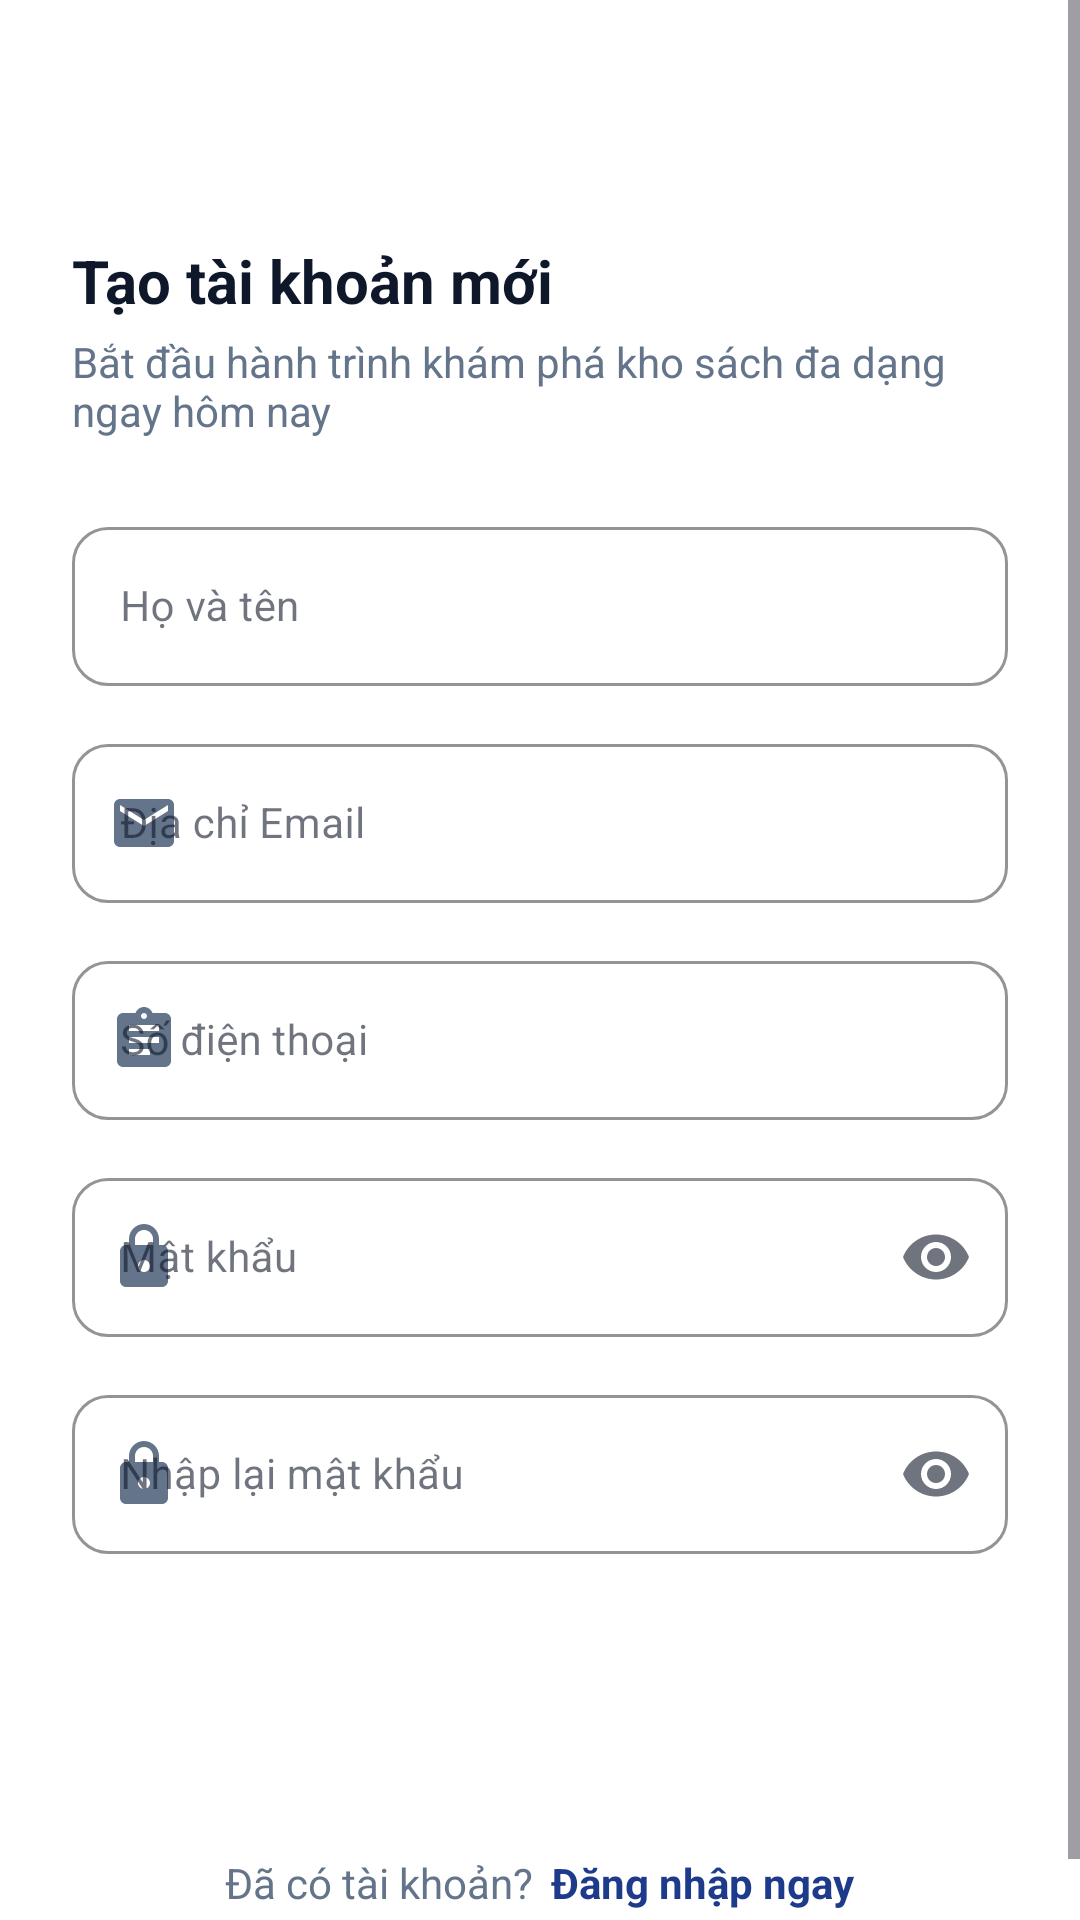

Reconstruct the res/layout file that produces this screen, plus the resources it refers to.
<!-- AndroidManifest.xml: application theme Theme.Book_selling_app -->
<!-- res/layout/activity_register.xml -->
<?xml version="1.0" encoding="utf-8"?>
<ScrollView xmlns:android="http://schemas.android.com/apk/res/android"
    xmlns:app="http://schemas.android.com/apk/res-auto"
    xmlns:tools="http://schemas.android.com/tools"
    android:layout_width="match_parent"
    android:layout_height="match_parent"
    android:background="@color/surface"
    android:fillViewport="true"
    tools:context=".RegisterActivity"
    tools:ignore="HardcodedText,ContentDescription,Autofill,Overdraw">

    <LinearLayout
        android:layout_width="match_parent"
        android:layout_height="wrap_content"
        android:orientation="vertical"
        android:padding="24dp">

        
        <ImageButton
            android:id="@+id/btnBack"
            android:layout_width="40dp"
            android:layout_height="40dp"
            android:background="?attr/selectableItemBackgroundBorderless"
            android:contentDescription="@null"
            android:src="@drawable/ic_arrow_back"
            app:tint="@color/text_primary" />

        
        <TextView
            android:layout_width="wrap_content"
            android:layout_height="wrap_content"
            android:layout_marginTop="16dp"
            android:text="Tạo tài khoản mới"
            android:textColor="@color/text_primary"
            android:textSize="@dimen/text_2xl"
            android:textStyle="bold" />

        <TextView
            android:layout_width="wrap_content"
            android:layout_height="wrap_content"
            android:layout_marginTop="4dp"
            android:layout_marginBottom="24dp"
            android:text="Bắt đầu hành trình khám phá kho sách đa dạng ngay hôm nay"
            android:textColor="@color/text_secondary"
            android:textSize="@dimen/text_md" />

        
        <com.google.android.material.textfield.TextInputLayout
            android:id="@+id/tilFullName"
            style="@style/Widget.MaterialComponents.TextInputLayout.OutlinedBox"
            android:layout_width="match_parent"
            android:layout_height="wrap_content"
            android:layout_marginBottom="14dp"
            android:hint="Họ và tên"
            app:boxCornerRadiusBottomEnd="@dimen/radius_md"
            app:boxCornerRadiusBottomStart="@dimen/radius_md"
            app:boxCornerRadiusTopEnd="@dimen/radius_md"
            app:boxCornerRadiusTopStart="@dimen/radius_md"
            app:boxStrokeColor="@color/primary"
            app:startIconDrawable="@drawable/ic_nav_person"
            app:startIconTint="@color/text_secondary">

            <com.google.android.material.textfield.TextInputEditText
                android:id="@+id/edtFullName"
                android:layout_width="match_parent"
                android:layout_height="wrap_content"
                android:importantForAutofill="no"
                android:inputType="textPersonName"
                android:textColor="@color/text_primary"
                android:textSize="@dimen/text_md" />
        </com.google.android.material.textfield.TextInputLayout>

        
        <com.google.android.material.textfield.TextInputLayout
            android:id="@+id/tilEmail"
            style="@style/Widget.MaterialComponents.TextInputLayout.OutlinedBox"
            android:layout_width="match_parent"
            android:layout_height="wrap_content"
            android:layout_marginBottom="14dp"
            android:hint="Địa chỉ Email"
            app:boxCornerRadiusBottomEnd="@dimen/radius_md"
            app:boxCornerRadiusBottomStart="@dimen/radius_md"
            app:boxCornerRadiusTopEnd="@dimen/radius_md"
            app:boxCornerRadiusTopStart="@dimen/radius_md"
            app:boxStrokeColor="@color/primary"
            app:startIconDrawable="@drawable/ic_mail"
            app:startIconTint="@color/text_secondary">

            <com.google.android.material.textfield.TextInputEditText
                android:id="@+id/edtEmail"
                android:layout_width="match_parent"
                android:layout_height="wrap_content"
                android:importantForAutofill="no"
                android:inputType="textEmailAddress"
                android:textColor="@color/text_primary"
                android:textSize="@dimen/text_md" />
        </com.google.android.material.textfield.TextInputLayout>

        
        <com.google.android.material.textfield.TextInputLayout
            android:id="@+id/tilPhone"
            style="@style/Widget.MaterialComponents.TextInputLayout.OutlinedBox"
            android:layout_width="match_parent"
            android:layout_height="wrap_content"
            android:layout_marginBottom="14dp"
            android:hint="Số điện thoại"
            app:boxCornerRadiusBottomEnd="@dimen/radius_md"
            app:boxCornerRadiusBottomStart="@dimen/radius_md"
            app:boxCornerRadiusTopEnd="@dimen/radius_md"
            app:boxCornerRadiusTopStart="@dimen/radius_md"
            app:boxStrokeColor="@color/primary"
            app:startIconDrawable="@drawable/ic_nav_orders"
            app:startIconTint="@color/text_secondary">

            <com.google.android.material.textfield.TextInputEditText
                android:id="@+id/edtPhone"
                android:layout_width="match_parent"
                android:layout_height="wrap_content"
                android:importantForAutofill="no"
                android:inputType="phone"
                android:textColor="@color/text_primary"
                android:textSize="@dimen/text_md" />
        </com.google.android.material.textfield.TextInputLayout>

        
        <com.google.android.material.textfield.TextInputLayout
            android:id="@+id/tilPassword"
            style="@style/Widget.MaterialComponents.TextInputLayout.OutlinedBox"
            android:layout_width="match_parent"
            android:layout_height="wrap_content"
            android:layout_marginBottom="14dp"
            android:hint="Mật khẩu"
            app:boxCornerRadiusBottomEnd="@dimen/radius_md"
            app:boxCornerRadiusBottomStart="@dimen/radius_md"
            app:boxCornerRadiusTopEnd="@dimen/radius_md"
            app:boxCornerRadiusTopStart="@dimen/radius_md"
            app:boxStrokeColor="@color/primary"
            app:endIconMode="password_toggle"
            app:startIconDrawable="@drawable/ic_lock"
            app:startIconTint="@color/text_secondary">

            <com.google.android.material.textfield.TextInputEditText
                android:id="@+id/edtPassword"
                android:layout_width="match_parent"
                android:layout_height="wrap_content"
                android:importantForAutofill="no"
                android:inputType="textPassword"
                android:textColor="@color/text_primary"
                android:textSize="@dimen/text_md" />
        </com.google.android.material.textfield.TextInputLayout>

        
        <com.google.android.material.textfield.TextInputLayout
            android:id="@+id/tilConfirmPassword"
            style="@style/Widget.MaterialComponents.TextInputLayout.OutlinedBox"
            android:layout_width="match_parent"
            android:layout_height="wrap_content"
            android:layout_marginBottom="24dp"
            android:hint="Nhập lại mật khẩu"
            app:boxCornerRadiusBottomEnd="@dimen/radius_md"
            app:boxCornerRadiusBottomStart="@dimen/radius_md"
            app:boxCornerRadiusTopEnd="@dimen/radius_md"
            app:boxCornerRadiusTopStart="@dimen/radius_md"
            app:boxStrokeColor="@color/primary"
            app:endIconMode="password_toggle"
            app:startIconDrawable="@drawable/ic_lock"
            app:startIconTint="@color/text_secondary">

            <com.google.android.material.textfield.TextInputEditText
                android:id="@+id/edtConfirmPassword"
                android:layout_width="match_parent"
                android:layout_height="wrap_content"
                android:importantForAutofill="no"
                android:inputType="textPassword"
                android:textColor="@color/text_primary"
                android:textSize="@dimen/text_md" />
        </com.google.android.material.textfield.TextInputLayout>

        
        <com.google.android.material.button.MaterialButton
            android:id="@+id/btnRegister"
            android:layout_width="match_parent"
            android:layout_height="@dimen/button_height"
            android:background="@drawable/bg_button_primary"
            android:text="ĐĂNG KÝ"
            android:textColor="@color/white"
            android:textSize="@dimen/text_md"
            android:textStyle="bold"
            app:backgroundTint="@color/primary"
            app:cornerRadius="@dimen/radius_md" />

        
        <LinearLayout
            android:layout_width="match_parent"
            android:layout_height="wrap_content"
            android:layout_marginTop="28dp"
            android:gravity="center"
            android:orientation="horizontal">

            <TextView
                android:layout_width="wrap_content"
                android:layout_height="wrap_content"
                android:text="Đã có tài khoản?"
                android:textColor="@color/text_secondary"
                android:textSize="@dimen/text_md" />

            <TextView
                android:id="@+id/tvLoginNow"
                android:layout_width="wrap_content"
                android:layout_height="wrap_content"
                android:layout_marginStart="6dp"
                android:clickable="true"
                android:focusable="true"
                android:text="Đăng nhập ngay"
                android:textColor="@color/primary"
                android:textSize="@dimen/text_md"
                android:textStyle="bold" />
        </LinearLayout>

    </LinearLayout>
</ScrollView>
<!-- resources referenced by this layout -->
<resources>
  <color name="primary">#1E3A8A</color>
  <color name="surface">#FFFFFF</color>
  <color name="text_primary">#0F172A</color>
  <color name="text_secondary">#64748B</color>
  <color name="white">#FFFFFFFF</color>
  <dimen name="button_height">48dp</dimen>
  <dimen name="radius_md">12dp</dimen>
  <dimen name="text_2xl">20sp</dimen>
  <dimen name="text_md">14sp</dimen>
  <!-- drawable ic_lock (drawable) -->
  <vector xmlns:android="http://schemas.android.com/apk/res/android"
      android:width="24dp"
      android:height="24dp"
      android:viewportWidth="24"
      android:viewportHeight="24">
    <path
        android:fillColor="@color/text_secondary"
        android:pathData="M18,8h-1V6c0,-2.76 -2.24,-5 -5,-5S7,3.24 7,6v2H6c-1.1,0 -2,0.9 -2,2v10c0,1.1 0.9,2 2,2h12c1.1,0 2,-0.9 2,-2V10C20,8.9 19.1,8 18,8zM12,17c-1.1,0 -2,-0.9 -2,-2s0.9,-2 2,-2 2,0.9 2,2 -0.9,2 -2,2zM9,8V6c0,-1.66 1.34,-3 3,-3s3,1.34 3,3v2H9z"/>
  </vector>
  <!-- drawable ic_mail (drawable) -->
  <vector xmlns:android="http://schemas.android.com/apk/res/android"
      android:width="24dp"
      android:height="24dp"
      android:viewportWidth="24"
      android:viewportHeight="24">
    <path
        android:fillColor="@color/text_secondary"
        android:pathData="M20,4H4C2.9,4 2.01,4.9 2.01,6L2,18c0,1.1 0.9,2 2,2h16c1.1,0 2,-0.9 2,-2V6C22,4.9 21.1,4 20,4zM20,8l-8,5 -8,-5V6l8,5 8,-5V8z"/>
  </vector>
  <!-- drawable ic_nav_orders (drawable) -->
  <vector xmlns:android="http://schemas.android.com/apk/res/android"
      android:width="24dp"
      android:height="24dp"
      android:viewportWidth="24"
      android:viewportHeight="24">
    <path
        android:fillColor="#FF000000"
        android:pathData="M19,3h-4.18C14.4,1.84 13.3,1 12,1c-1.3,0 -2.4,0.84 -2.82,2H5c-1.1,0 -2,0.9 -2,2v14c0,1.1 0.9,2 2,2h14c1.1,0 2,-0.9 2,-2V5c0,-1.1 -0.9,-2 -2,-2zm-7,0c0.55,0 1,0.45 1,1s-0.45,1 -1,1 -1,-0.45 -1,-1 0.45,-1 1,-1zm2,14H7v-2h7v2zm3,-4H7v-2h10v2zm0,-4H7V7h10v2z"/>
  </vector>
  <style name="Theme.Book_selling_app" parent="Base.Theme.Book_selling_app" />
  <style name="Base.Theme.Book_selling_app" parent="Theme.Material3.DayNight.NoActionBar">
          
          <item name="colorPrimary">@color/primary</item>
          <item name="colorPrimaryDark">@color/primary_dark</item>
          <item name="colorOnPrimary">@color/on_primary</item>
          <item name="colorSecondary">@color/secondary</item>
          <item name="colorOnSecondary">@color/on_secondary</item>
  
          
          <item name="android:windowBackground">@color/background</item>
          <item name="colorSurface">@color/surface</item>
          <item name="colorOnSurface">@color/text_primary</item>
  
          
          <item name="android:statusBarColor">@color/surface</item>
          <item name="android:windowLightStatusBar">true</item>
      </style>
  <color name="primary_dark">#00236F</color>
  <color name="on_primary">#FFFFFF</color>
  <color name="secondary">#D97706</color>
  <color name="on_secondary">#FFFFFF</color>
  <color name="background">#F8FAFC</color>
</resources>
